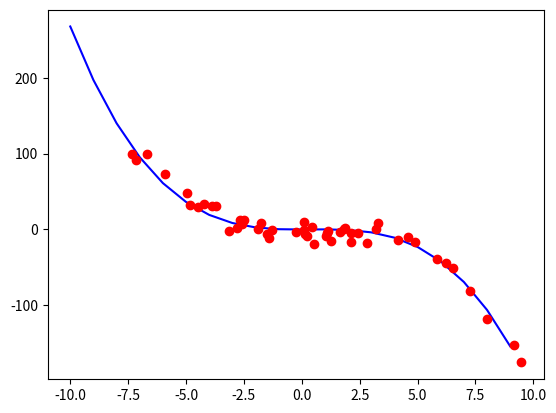

The matplotlib source for this figure:
from random import triangular as randrange
import matplotlib.pyplot as plt

class Polynomial:
    def __init__(self, errmax, npoints, coeff):
        self.coefficients = []
        for i in range(coeff):
            self.coefficients.append(randrange(-0.5, 0.5))

        self.points = []
        e = errmax / 2.0
        for i in range(npoints):
            x = randrange(-10, 10)

            y = self.value(x)
            y += randrange(-e, e)

            self.points.append((x, y))

    def degree(self):
        return len(self.coefficients)

    def value(self, x):
        return sum([a * x**i
            for a, i in zip(self.coefficients, range(self.degree()))])

    def plot(self):
        x = range(-10, 10)
        plt.plot(x, [self.value(p) for p in x], '-b')
        plt.plot([p[0] for p in self.points],
            [p[1] for p in self.points], 'ro')
        plt.show()

if __name__ == '__main__':
    p = Polynomial(40, 50, 4)
    p.plot()
